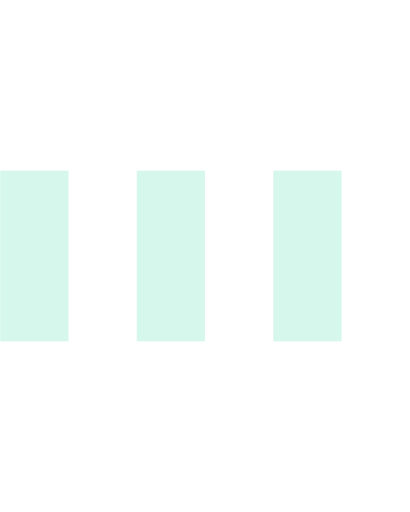
t = 0.00 s
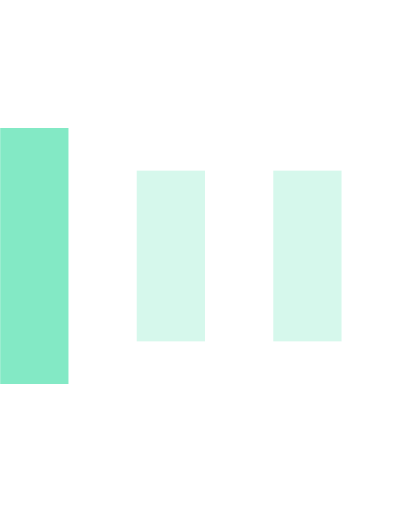
t = 0.15 s
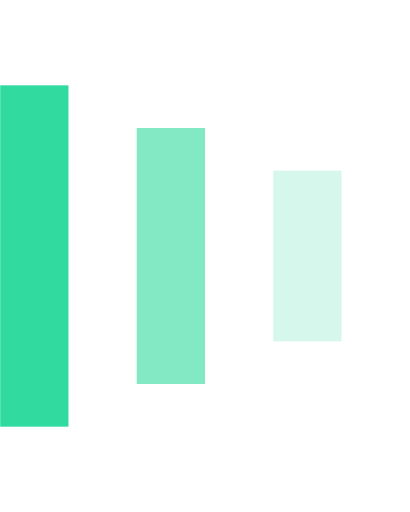
t = 0.30 s
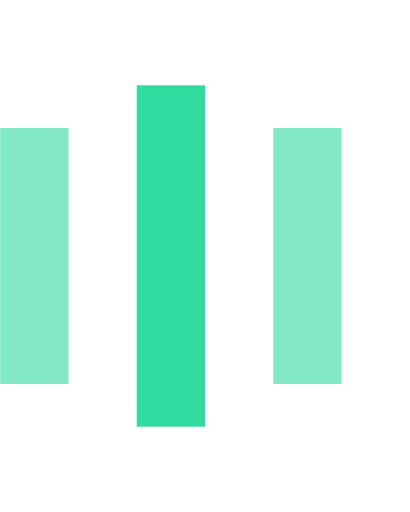
t = 0.45 s
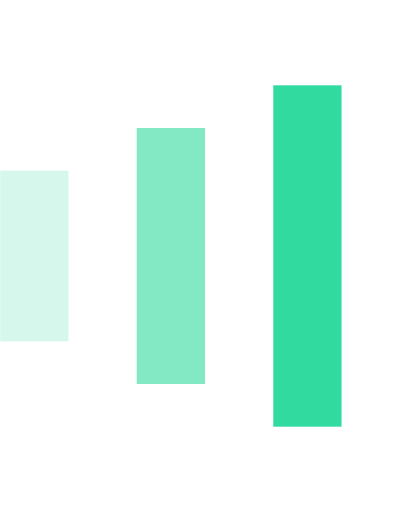
t = 0.60 s
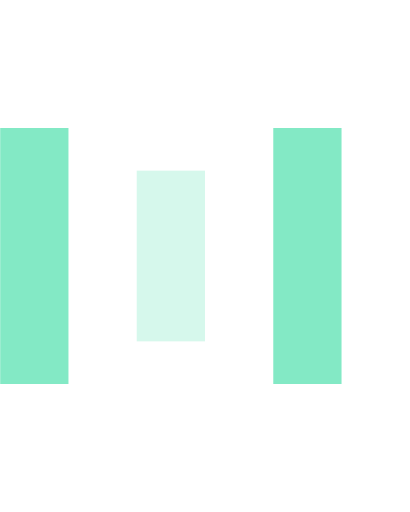
t = 0.75 s

The animated SVG that drew these frames (rendered in a browser with its animation timeline set to each time). Animation: 9 SMIL elements (animate=9); one cycle of 0.90 s, repeats indefinitely.

<svg version="1.1" id="Layer_1" xmlns="http://www.w3.org/2000/svg" xmlns:xlink="http://www.w3.org/1999/xlink"
          x="0px" y="0px" width="24px" height="30px" viewBox="0 0 24 30" style="enable-background:new 0 0 50 50;"
          xml:space="preserve">
          <rect x="0" y="10" width="4" height="10" fill="#31DA9F" opacity="0.2">
            <animate attributeName="opacity" attributeType="XML" values="0.2; 1; .2" begin="0s" dur="0.6s"
              repeatCount="indefinite" />
            <animate attributeName="height" attributeType="XML" values="10; 20; 10" begin="0s" dur="0.6s"
              repeatCount="indefinite" />
            <animate attributeName="y" attributeType="XML" values="10; 5; 10" begin="0s" dur="0.6s"
              repeatCount="indefinite" />
          </rect>
          <rect x="8" y="10" width="4" height="10" fill="#31DA9F" opacity="0.2">
            <animate attributeName="opacity" attributeType="XML" values="0.2; 1; .2" begin="0.15s" dur="0.6s"
              repeatCount="indefinite" />
            <animate attributeName="height" attributeType="XML" values="10; 20; 10" begin="0.15s" dur="0.6s"
              repeatCount="indefinite" />
            <animate attributeName="y" attributeType="XML" values="10; 5; 10" begin="0.15s" dur="0.6s"
              repeatCount="indefinite" />
          </rect>
          <rect x="16" y="10" width="4" height="10" fill="#31DA9F" opacity="0.2">
            <animate attributeName="opacity" attributeType="XML" values="0.2; 1; .2" begin="0.3s" dur="0.6s"
              repeatCount="indefinite" />
            <animate attributeName="height" attributeType="XML" values="10; 20; 10" begin="0.3s" dur="0.6s"
              repeatCount="indefinite" />
            <animate attributeName="y" attributeType="XML" values="10; 5; 10" begin="0.3s" dur="0.6s"
              repeatCount="indefinite" />
          </rect>
        </svg>